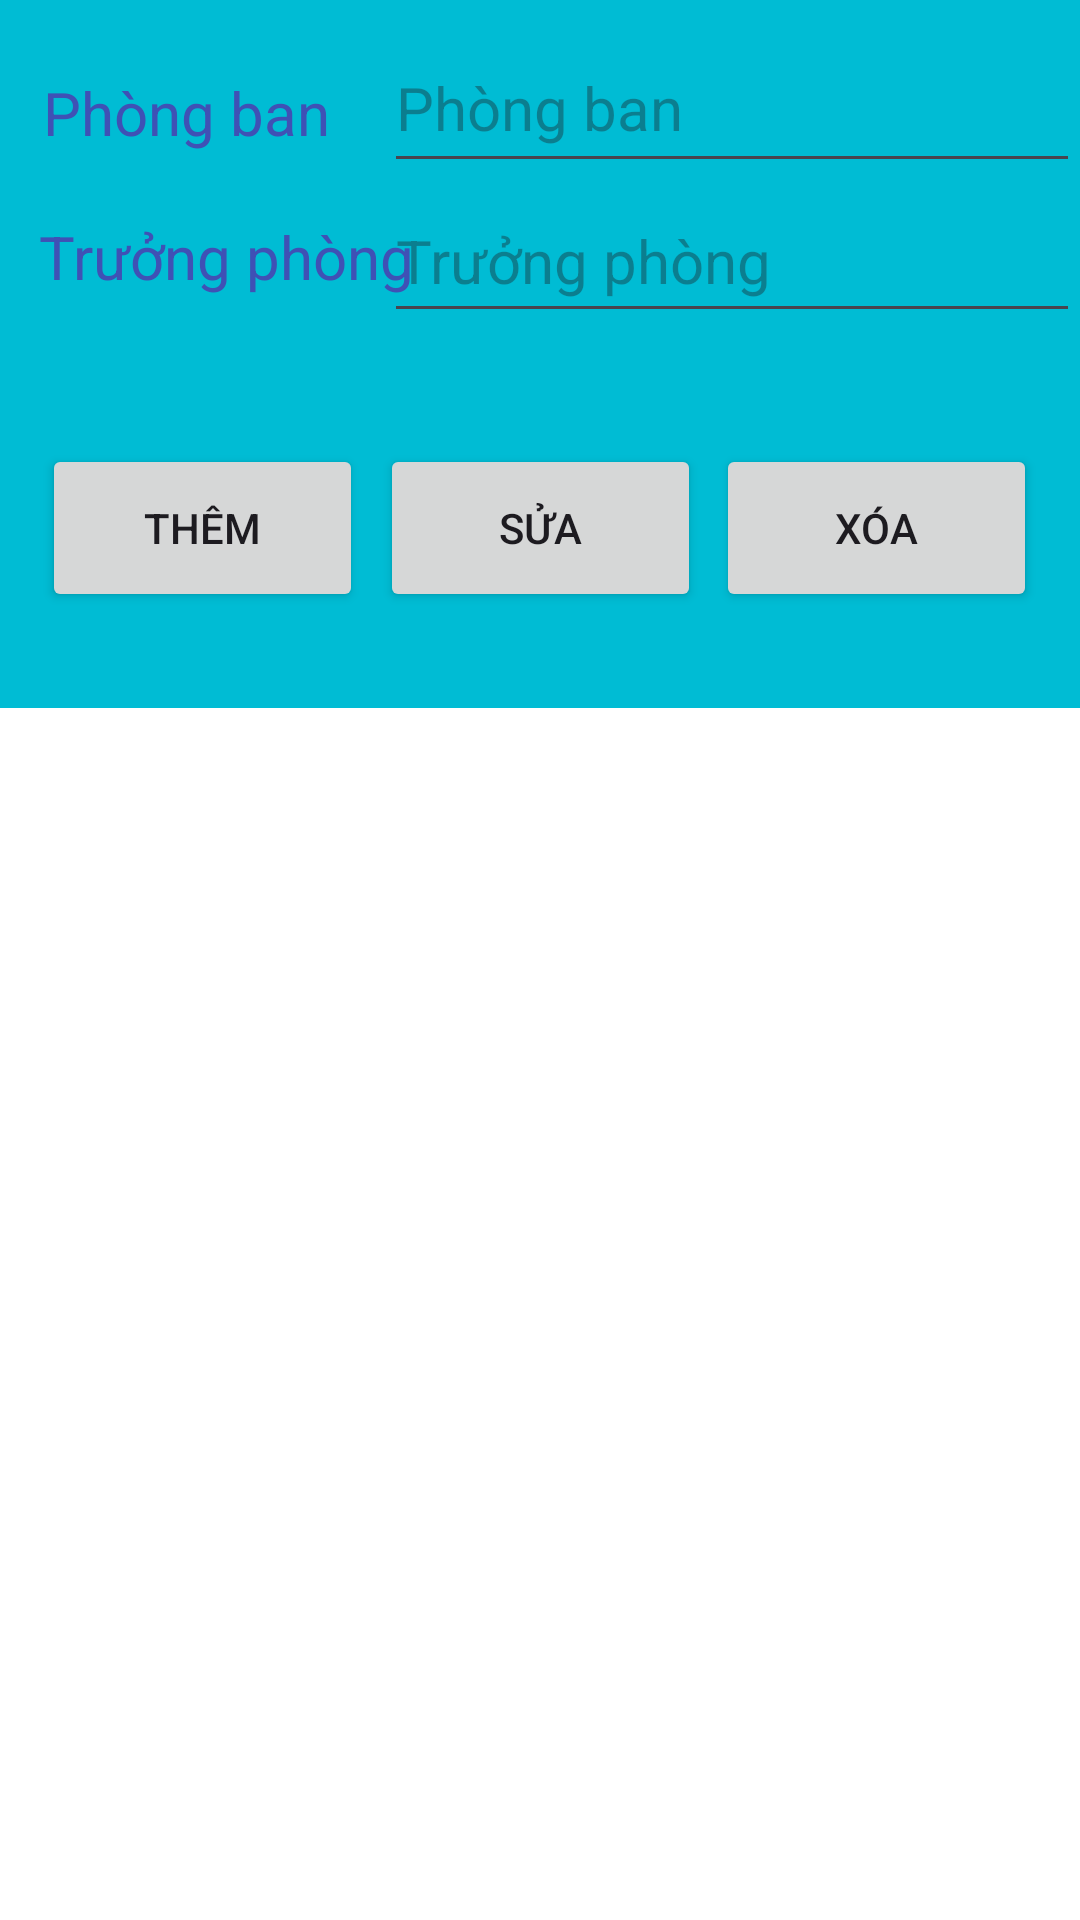

The Android layout XML behind this screen, and the referenced resources:
<!-- AndroidManifest.xml: application theme Theme.Nhan_vien -->
<!-- res/layout/activity_phong_ban.xml -->
<?xml version="1.0" encoding="utf-8"?>
<androidx.constraintlayout.widget.ConstraintLayout xmlns:android="http://schemas.android.com/apk/res/android"
    xmlns:app="http://schemas.android.com/apk/res-auto"
    xmlns:tools="http://schemas.android.com/tools"
    android:layout_width="match_parent"
    android:layout_height="match_parent"
    android:background="#00BCD4"
    tools:context=".Phong_ban">


    <Button
        android:id="@+id/btn_sua"
        android:layout_width="107dp"
        android:layout_height="56dp"
        android:layout_marginTop="148dp"
        android:layout_weight="0"
        android:text="Sửa"
        app:layout_constraintEnd_toEndOf="parent"
        app:layout_constraintStart_toStartOf="parent"
        app:layout_constraintTop_toTopOf="parent" />

    <Button
        android:id="@+id/btn_xoa"
        android:layout_width="107dp"
        android:layout_height="56dp"
        android:layout_marginTop="148dp"
        android:layout_weight="0"
        android:text="Xóa"
        app:layout_constraintEnd_toEndOf="parent"
        app:layout_constraintHorizontal_bias="0.944"
        app:layout_constraintStart_toStartOf="parent"
        app:layout_constraintTop_toTopOf="parent" />

    <TextView
        android:id="@+id/truong_phong"
        android:layout_width="wrap_content"
        android:layout_height="wrap_content"
        android:layout_marginTop="72dp"
        android:layout_weight="0"
        android:text="Trưởng phòng"
        android:textColor="#3F51B5"
        android:textSize="20sp"
        app:layout_constraintEnd_toEndOf="parent"
        app:layout_constraintHorizontal_bias="0.055"
        app:layout_constraintStart_toStartOf="parent"
        app:layout_constraintTop_toTopOf="parent" />

    <EditText
        android:id="@+id/nhap_ten"
        android:layout_width="232dp"
        android:layout_height="51dp"
        android:layout_marginTop="60dp"
        android:layout_weight="0"
        android:ems="10"
        android:hint="Trưởng phòng"
        android:inputType="text"
        android:textSize="20sp"
        app:layout_constraintEnd_toEndOf="parent"
        app:layout_constraintHorizontal_bias="1.0"
        app:layout_constraintStart_toStartOf="parent"
        app:layout_constraintTop_toTopOf="parent" />

    <EditText
        android:id="@+id/nhap_phong_ban"
        android:layout_width="232dp"
        android:layout_height="53dp"
        android:layout_marginTop="8dp"
        android:layout_weight="0"
        android:ems="10"
        android:hint="Phòng ban"
        android:inputType="text"
        android:textSize="20sp"
        app:layout_constraintEnd_toEndOf="parent"
        app:layout_constraintHorizontal_bias="1.0"
        app:layout_constraintStart_toStartOf="parent"
        app:layout_constraintTop_toTopOf="parent" />

    <TextView
        android:id="@+id/phong_ban"
        android:layout_width="wrap_content"
        android:layout_height="wrap_content"
        android:layout_marginTop="24dp"
        android:layout_weight="0"
        android:text="Phòng ban"
        android:textColor="#3F51B5"
        android:textSize="20sp"
        app:layout_constraintEnd_toEndOf="parent"
        app:layout_constraintHorizontal_bias="0.054"
        app:layout_constraintStart_toStartOf="parent"
        app:layout_constraintTop_toTopOf="parent" />

    <Button
        android:id="@+id/btn_them"
        android:layout_width="107dp"
        android:layout_height="56dp"
        android:layout_marginTop="148dp"
        android:layout_weight="0"
        android:text="Thêm"
        app:layout_constraintEnd_toEndOf="parent"
        app:layout_constraintHorizontal_bias="0.055"
        app:layout_constraintStart_toStartOf="parent"
        app:layout_constraintTop_toTopOf="parent" />

    <LinearLayout
        android:id="@+id/linearLayout"
        android:layout_width="wrap_content"
        android:layout_height="533dp"
        android:layout_marginTop="236dp"
        app:layout_constraintEnd_toEndOf="parent"
        app:layout_constraintHorizontal_bias="1.0"
        app:layout_constraintStart_toStartOf="parent"
        app:layout_constraintTop_toTopOf="parent">


        <ListView
            android:id="@+id/list_pb"
            android:layout_width="match_parent"
            android:layout_height="match_parent"
            android:background="#FFFFFF"
            android:scrollbars="vertical">


        </ListView>
    </LinearLayout>

</androidx.constraintlayout.widget.ConstraintLayout>
<!-- resources referenced by this layout -->
<resources>
  <style name="Theme.Nhan_vien" parent="Base.Theme.Nhan_vien" />
  <style name="Base.Theme.Nhan_vien" parent="Theme.Material3.DayNight.NoActionBar">
          
          
      </style>
</resources>
